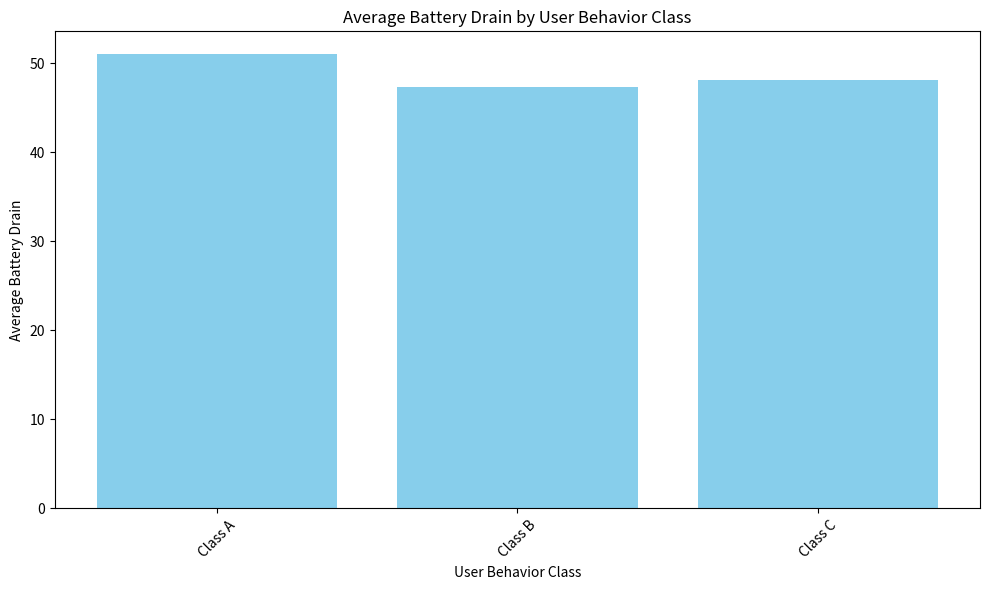

The script that saved this image: (Note: this script raises an exception after producing the figure.)
import matplotlib.pyplot as plt
import pandas as pd
import numpy as np

# Sample data
np.random.seed(0)
data = {
    'User Behavior Class': np.random.choice(['Class A', 'Class B', 'Class C'], size=100),
    'Battery Drain': np.random.uniform(0, 100, size=100)
}

# Create a DataFrame
df = pd.DataFrame(data)

# Calculate the average battery drain by user behavior class
average_battery_drain = df.groupby('User Behavior Class')['Battery Drain'].mean().reset_index()

# Create a bar plot
plt.figure(figsize=(10, 6))
plt.bar(average_battery_drain['User Behavior Class'], average_battery_drain['Battery Drain'], color='skyblue')
plt.xlabel('User Behavior Class')
plt.ylabel('Average Battery Drain')
plt.title('Average Battery Drain by User Behavior Class')
plt.xticks(rotation=45)
plt.tight_layout()
plt.show()
plt.savefig('png_files/plot_922b92b4.png')